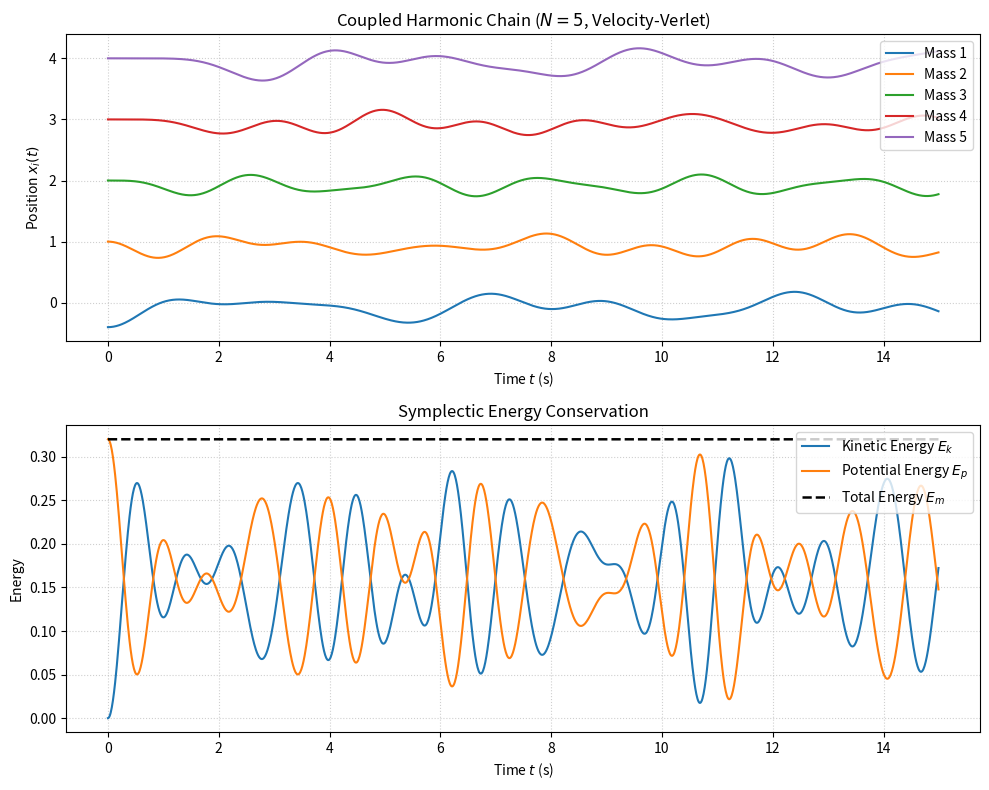

Write the Python code that produced this figure.
"""
1D Coupled Harmonic Oscillator Chain (Velocity-Verlet Integration)
Simulates longitudinal oscillations of N coupled masses connected by Hookean
springs with free boundary conditions, verifying energy conservation over time.
"""

import os
import numpy as np
import matplotlib.pyplot as plt


def compute_forces(positions: np.ndarray, eq_positions: np.ndarray, k: float) -> np.ndarray:
    """Compute restoring spring forces on each mass from displacements u_i = x_i - x_i^0."""
    u = positions - eq_positions
    forces = np.zeros_like(u)
    forces[1:-1] = -k * (u[1:-1] - u[:-2]) + k * (u[2:] - u[1:-1])
    forces[0] = k * (u[1] - u[0])
    forces[-1] = -k * (u[-1] - u[-2])
    return forces


def kinetic_energy(velocities: np.ndarray, mass: float) -> float:
    """Compute total kinetic energy E_k = 0.5 * m * sum(v_i^2)."""
    return 0.5 * mass * float(np.sum(velocities**2))


def potential_energy(positions: np.ndarray, eq_positions: np.ndarray, k: float) -> float:
    """Compute total elastic potential energy E_p = 0.5 * k * sum((u_{i+1} - u_i)^2)."""
    u = positions - eq_positions
    du = np.diff(u)
    return 0.5 * k * float(np.sum(du**2))


def main():
    dt = 0.01
    mass = 1.0
    n_particles = 5
    k = 4.0
    n_steps = 1500
    time = np.arange(n_steps) * dt

    eq_positions = np.arange(n_particles, dtype=float)
    positions = np.zeros((n_particles, n_steps))
    velocities = np.zeros((n_particles, n_steps))
    e_kin = np.zeros(n_steps)
    e_pot = np.zeros(n_steps)

    # Initial perturbation on the first particle
    positions[:, 0] = eq_positions.copy()
    positions[0, 0] -= 0.4
    velocities[:, 0] = 0.0

    forces = compute_forces(positions[:, 0], eq_positions, k)
    e_kin[0] = kinetic_energy(velocities[:, 0], mass)
    e_pot[0] = potential_energy(positions[:, 0], eq_positions, k)

    # Velocity-Verlet integration loop
    for t in range(1, n_steps):
        positions[:, t] = (
            positions[:, t - 1] + velocities[:, t - 1] * dt + 0.5 * (forces / mass) * dt**2
        )
        new_forces = compute_forces(positions[:, t], eq_positions, k)
        velocities[:, t] = velocities[:, t - 1] + 0.5 * ((forces + new_forces) / mass) * dt
        forces = new_forces

        e_kin[t] = kinetic_energy(velocities[:, t], mass)
        e_pot[t] = potential_energy(positions[:, t], eq_positions, k)

    e_tot = e_kin + e_pot

    # --- Visualization ---
    fig, (ax1, ax2) = plt.subplots(2, 1, figsize=(10, 8))

    for i in range(n_particles):
        ax1.plot(time, positions[i], label=f"Mass {i + 1}")
    ax1.set_title(f"Coupled Harmonic Chain ($N = {n_particles}$, Velocity-Verlet)")
    ax1.set_xlabel("Time $t$ (s)")
    ax1.set_ylabel("Position $x_i(t)$")
    ax1.legend(loc="upper right")
    ax1.grid(True, linestyle=":", alpha=0.6)

    ax2.plot(time, e_kin, label="Kinetic Energy $E_k$")
    ax2.plot(time, e_pot, label="Potential Energy $E_p$")
    ax2.plot(time, e_tot, "k--", linewidth=1.8, label="Total Energy $E_m$")
    ax2.set_title("Symplectic Energy Conservation")
    ax2.set_xlabel("Time $t$ (s)")
    ax2.set_ylabel("Energy")
    ax2.legend(loc="upper right")
    ax2.grid(True, linestyle=":", alpha=0.6)

    plt.tight_layout()
    os.makedirs("figures", exist_ok=True)
    plt.savefig("figures/coupled_oscillators.png", dpi=200)
    plt.show()


if __name__ == "__main__":
    main()
